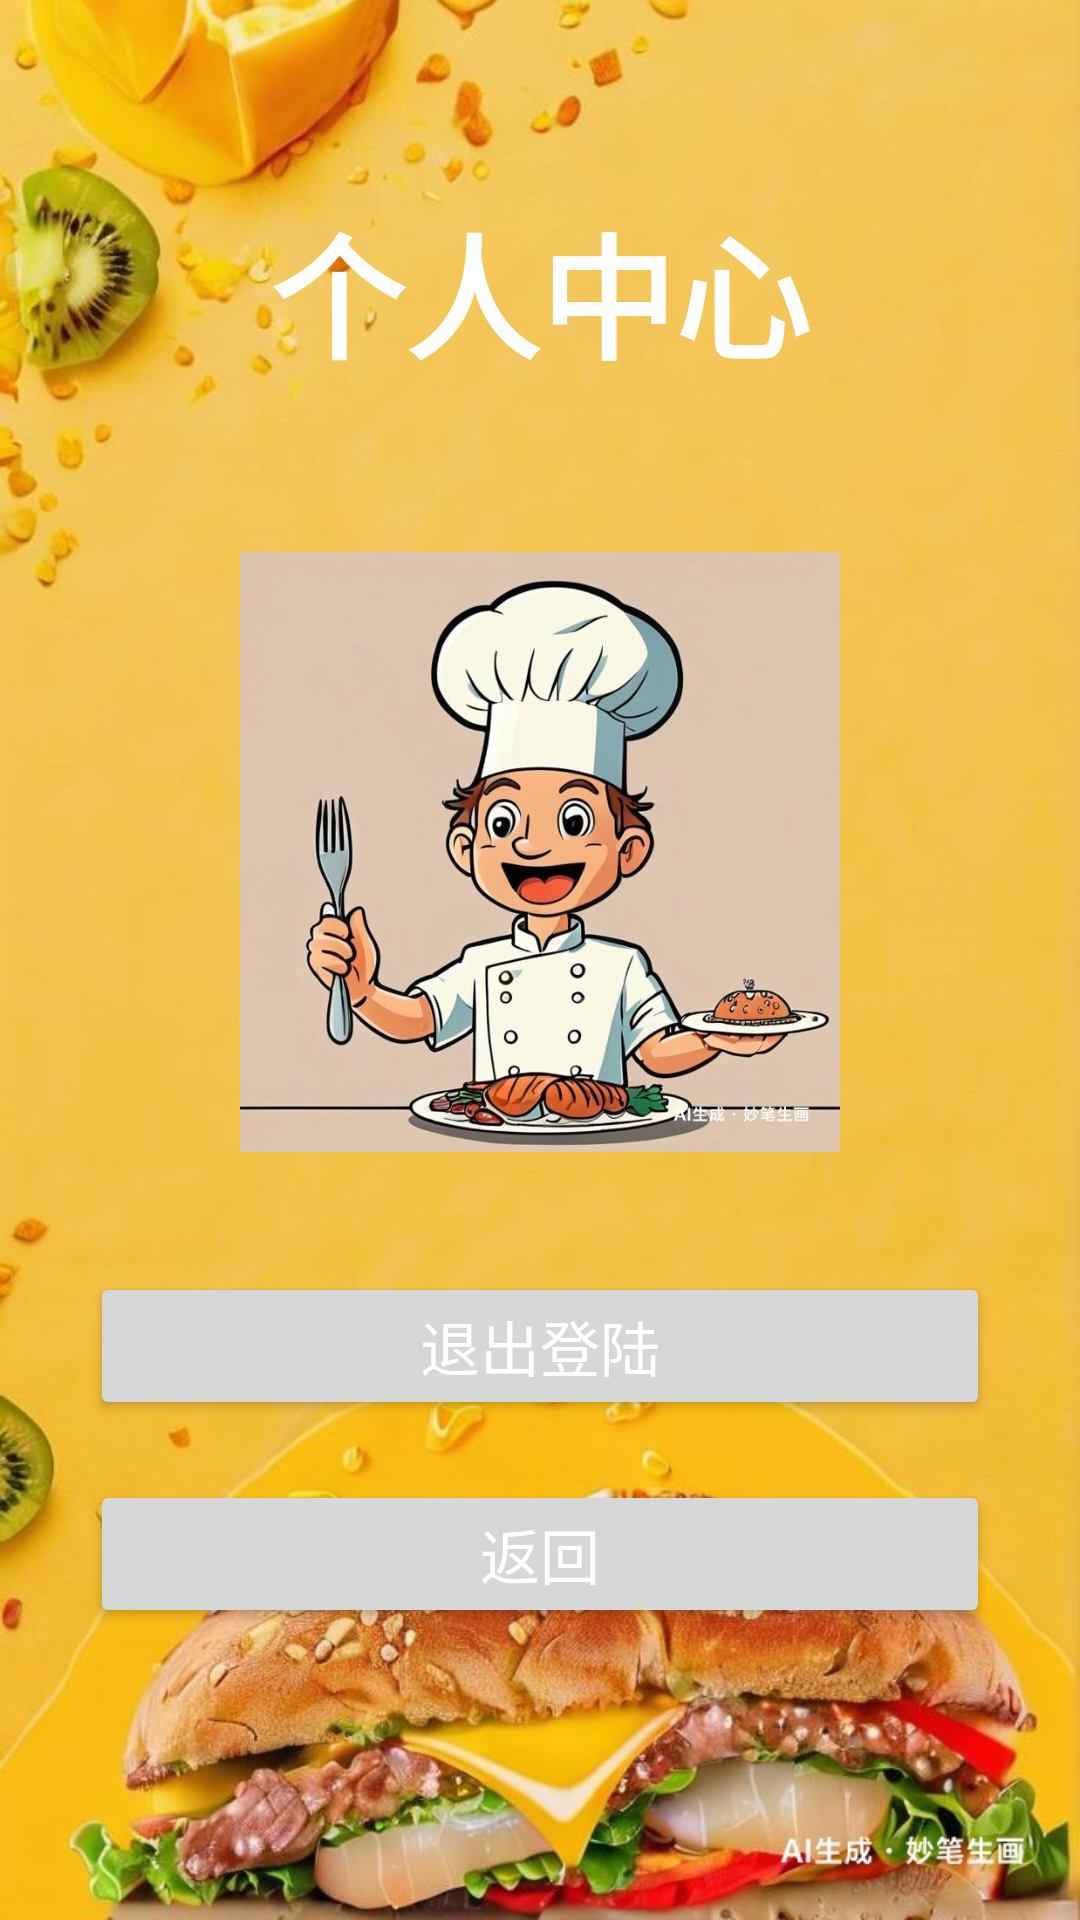

Reconstruct the res/layout file that produces this screen, plus the resources it refers to.
<!-- AndroidManifest.xml: application theme Theme.Rehearsal_Appointment -->
<!-- res/layout/activity_personal_center.xml -->
<?xml version="1.0" encoding="utf-8"?>
<LinearLayout android:layout_width="match_parent"
    android:layout_height="match_parent"
    android:orientation="vertical"
    xmlns:android="http://schemas.android.com/apk/res/android"
    android:background="@drawable/denglubeijing">

    <LinearLayout
        android:layout_width="match_parent"
        android:layout_height="match_parent"
        android:orientation="vertical"
        android:padding="20dp"
        >

        <TextView
            android:layout_width="match_parent"
            android:layout_height="114dp"
            android:layout_margin="20dp"
            android:gravity="center"
            android:text="个人中心"
            android:textColor="#FFFFFF"
            android:textStyle="bold"
            android:textSize="45dp" />

        <ImageView
            android:layout_width="200dp"
            android:layout_height="200dp"
            android:layout_gravity="center_horizontal"
            android:layout_marginTop="10dp"
            android:src="@drawable/hm" />

        <TextView
            android:id="@+id/tv_student_number"
            android:layout_width="match_parent"
            android:layout_height="20dp"
            android:layout_marginTop="10dp"
            android:gravity="center_horizontal"
            android:textColor="@color/black"
            android:textSize="18sp"
            android:textStyle="italic" />


        <Button
            android:id="@+id/btn_logout"
            android:layout_width="match_parent"
            android:layout_height="wrap_content"
            android:layout_margin="10dp"
            android:text="退出登陆"
            android:textColor="#FFFFFF"
            android:textSize="20sp" />

        <Button
            android:id="@+id/bt_back"
            android:layout_width="match_parent"
            android:layout_height="wrap_content"
            android:text="返回"
            android:layout_margin="10dp"
            android:textColor="#FFFFFF"
            android:textSize="20sp"
            />

    </LinearLayout>

</LinearLayout>
<!-- resources referenced by this layout -->
<resources>
  <color name="black">#FF000000</color>
  <!-- drawable denglubeijing: jpg bitmap (drawable, 81545 bytes) -->
  <!-- drawable hm: jpg bitmap (drawable, 65642 bytes) -->
  <style name="Theme.Rehearsal_Appointment" parent="Theme.MaterialComponents.DayNight.DarkActionBar">
          
          <item name="colorPrimary">@color/blue_500</item>
          <item name="colorPrimaryVariant">@color/blue_700</item>
          <item name="colorOnPrimary">@color/white</item>
          
          <item name="colorSecondary">@color/teal_200</item>
          <item name="colorSecondaryVariant">@color/teal_700</item>
          <item name="colorOnSecondary">@color/black</item>
          
          <item name="android:statusBarColor">?attr/colorPrimaryVariant</item>
          
      </style>
  <color name="blue_500">#ac7434</color>
  <color name="blue_700">#ac7434</color>
  <color name="white">#FFFFFFFF</color>
  <color name="teal_200">#FF03DAC5</color>
  <color name="teal_700">#FF018786</color>
</resources>
